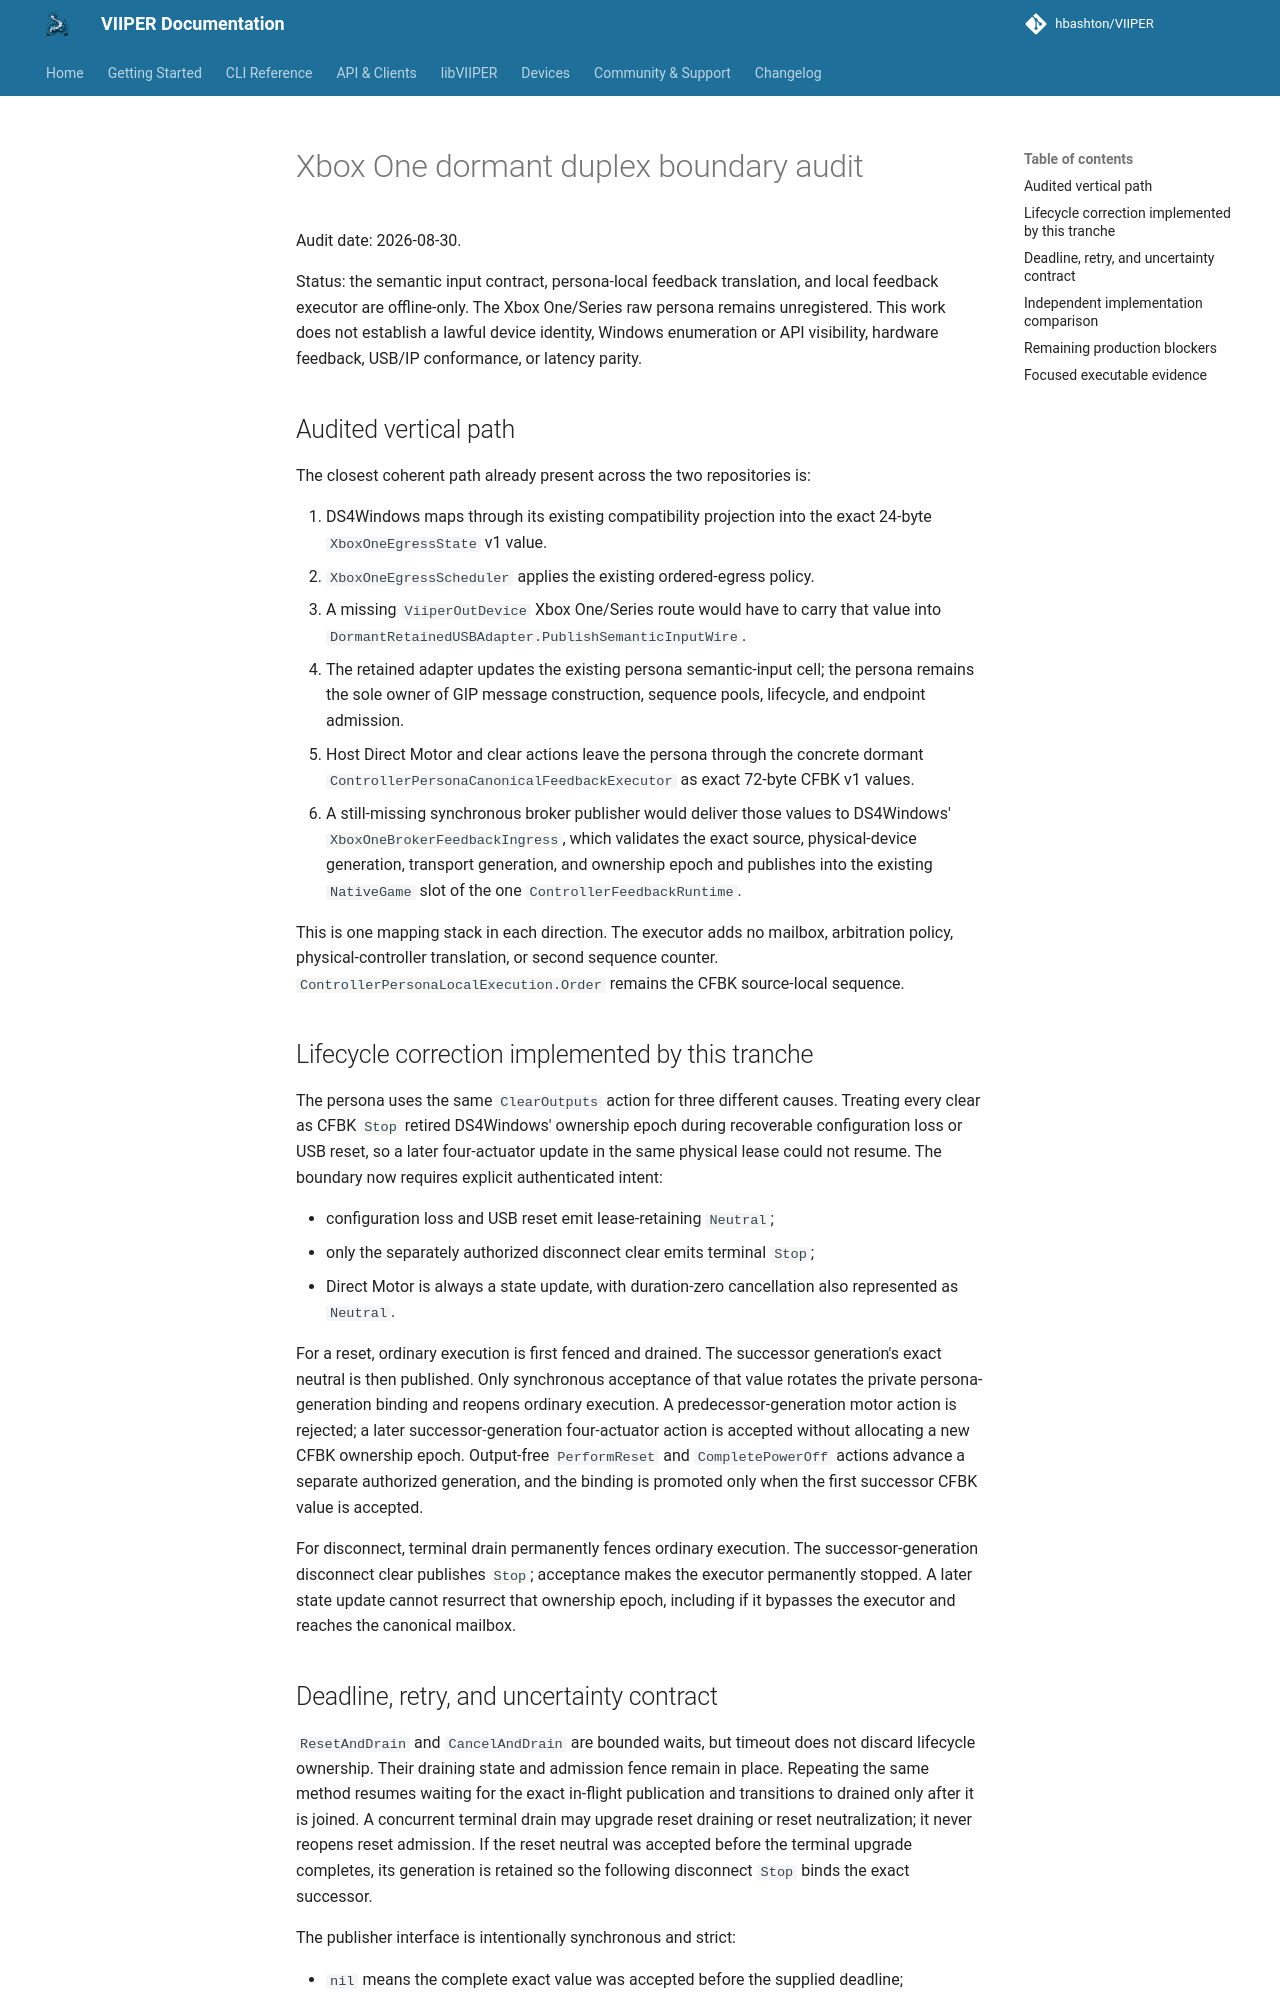

repository: JuanJSAR93/VIIPER · page: 0.7.2/architecture/xbox-one-dormant-duplex-boundary-2026-08-30/index.html · generator: mkdocs

# Xbox One dormant duplex boundary audit

Audit date: 2026-08-30.

Status: the semantic input contract, persona-local feedback translation, and
local feedback executor are offline-only. The Xbox One/Series raw persona
remains unregistered. This work does not establish a lawful device identity,
Windows enumeration or API visibility, hardware feedback, USB/IP conformance,
or latency parity.

## Audited vertical path

The closest coherent path already present across the two repositories is:

1. DS4Windows maps through its existing compatibility projection into the
   exact 24-byte `XboxOneEgressState` v1 value.
2. `XboxOneEgressScheduler` applies the existing ordered-egress policy.
3. A missing `ViiperOutDevice` Xbox One/Series route would have to carry that
   value into `DormantRetainedUSBAdapter.PublishSemanticInputWire`.
4. The retained adapter updates the existing persona semantic-input cell; the
   persona remains the sole owner of GIP message construction, sequence pools,
   lifecycle, and endpoint admission.
5. Host Direct Motor and clear actions leave the persona through the concrete
   dormant `ControllerPersonaCanonicalFeedbackExecutor` as exact 72-byte CFBK
   v1 values.
6. A still-missing synchronous broker publisher would deliver those values to
   DS4Windows' `XboxOneBrokerFeedbackIngress`, which validates the exact source,
   physical-device generation, transport generation, and ownership epoch and
   publishes into the existing `NativeGame` slot of the one
   `ControllerFeedbackRuntime`.

This is one mapping stack in each direction. The executor adds no mailbox,
arbitration policy, physical-controller translation, or second sequence
counter. `ControllerPersonaLocalExecution.Order` remains the CFBK source-local
sequence.

## Lifecycle correction implemented by this tranche

The persona uses the same `ClearOutputs` action for three different causes.
Treating every clear as CFBK `Stop` retired DS4Windows' ownership epoch during
recoverable configuration loss or USB reset, so a later four-actuator update in
the same physical lease could not resume. The boundary now requires explicit
authenticated intent:

- configuration loss and USB reset emit lease-retaining `Neutral`;
- only the separately authorized disconnect clear emits terminal `Stop`;
- Direct Motor is always a state update, with duration-zero cancellation also
  represented as `Neutral`.

For a reset, ordinary execution is first fenced and drained. The successor
generation's exact neutral is then published. Only synchronous acceptance of
that value rotates the private persona-generation binding and reopens ordinary
execution. A predecessor-generation motor action is rejected; a later
successor-generation four-actuator action is accepted without allocating a new
CFBK ownership epoch. Output-free `PerformReset` and `CompletePowerOff` actions
advance a separate authorized generation, and the binding is promoted only
when the first successor CFBK value is accepted.

For disconnect, terminal drain permanently fences ordinary execution. The
successor-generation disconnect clear publishes `Stop`; acceptance makes the
executor permanently stopped. A later state update cannot resurrect that
ownership epoch, including if it bypasses the executor and reaches the
canonical mailbox.
